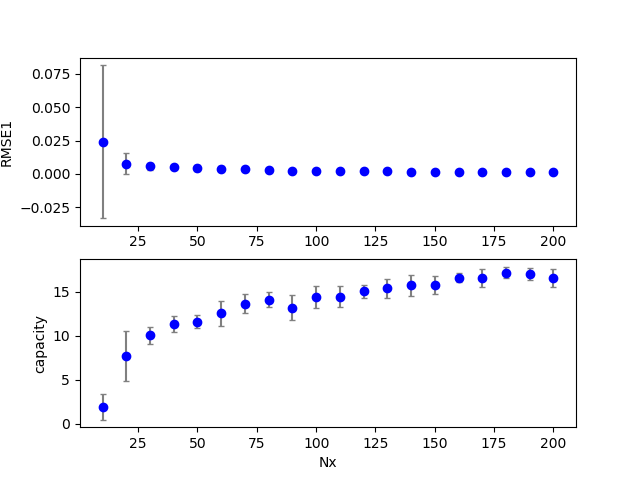

Source data for this figure (header and first rows):
4, 2, 0, 10, 0.800000, 0.800000, 0.000000, 0.700000, 2.000000, 0.100000, 0.100000, 0.100000, 0.100000, 0.171675, 0.000000, 2.938648
4, 1, 0, 10, 0.8, 0.8, 0.000000, 0.7, 2, 0.1, 0.1, 0.1, 0.1, 0.000254, 0.000000, 1.017
4, 0, 0, 10, 0.8, 0.8, 0.000000, 0.7, 2, 0.1, 0.1, 0.1, 0.1, 0.000258, 0.000000, 1.012
4, 2, 1, 20, 0.8, 0.8, 0.000000, 0.7, 2, 0.1, 0.1, 0.1, 0.1, 0.000151, 0.000000, 1.013
4, 0, 2, 30, 0.8, 0.8, 0.000000, 0.7, 2, 0.1, 0.1, 0.1, 0.1, 0.007130, 0.000000, 10.93
4, 0, 1, 20, 0.8, 0.8, 0.000000, 0.7, 2, 0.1, 0.1, 0.1, 0.1, 0.008571, 0.000000, 10.24
4, 1, 1, 20, 0.8, 0.8, 0.000000, 0.7, 2, 0.1, 0.1, 0.1, 0.1, 0.02583, 0.000000, 5.324
4, 1, 2, 30, 0.8, 0.8, 0.000000, 0.7, 2, 0.1, 0.1, 0.1, 0.1, 0.004250, 0.000000, 9.387
4, 1, 3, 40, 0.8, 0.8, 0.000000, 0.7, 2, 0.1, 0.1, 0.1, 0.1, 0.003528, 0.000000, 11.01
4, 0, 3, 40, 0.8, 0.8, 0.000000, 0.7, 2, 0.1, 0.1, 0.1, 0.1, 0.003780, 0.000000, 12.68
4, 2, 3, 40, 0.8, 0.8, 0.000000, 0.7, 2, 0.1, 0.1, 0.1, 0.1, 0.005907, 0.000000, 10.83
4, 2, 2, 30, 0.8, 0.8, 0.000000, 0.7, 2, 0.1, 0.1, 0.1, 0.1, 0.005450, 0.000000, 11.53
4, 1, 4, 50, 0.8, 0.8, 0.000000, 0.7, 2, 0.1, 0.1, 0.1, 0.1, 0.003052, 0.000000, 12.43
4, 0, 4, 50, 0.8, 0.8, 0.000000, 0.7, 2, 0.1, 0.1, 0.1, 0.1, 0.008031, 0.000000, 12.19
4, 2, 4, 50, 0.8, 0.8, 0.000000, 0.7, 2, 0.1, 0.1, 0.1, 0.1, 0.005708, 0.000000, 11.95
4, 1, 5, 60, 0.8, 0.8, 0.000000, 0.7, 2, 0.1, 0.1, 0.1, 0.1, 0.005600, 0.000000, 15.55
4, 0, 5, 60, 0.8, 0.8, 0.000000, 0.7, 2, 0.1, 0.1, 0.1, 0.1, 0.002001, 0.000000, 13.09
4, 0, 6, 70, 0.8, 0.8, 0.000000, 0.7, 2, 0.1, 0.1, 0.1, 0.1, 0.002424, 0.000000, 13.98
4, 1, 6, 70, 0.8, 0.8, 0.000000, 0.7, 2, 0.1, 0.1, 0.1, 0.1, 0.003163, 0.000000, 14.09
4, 1, 7, 80, 0.8, 0.8, 0.000000, 0.7, 2, 0.1, 0.1, 0.1, 0.1, 0.003955, 0.000000, 12.15
4, 0, 7, 80, 0.8, 0.8, 0.000000, 0.7, 2, 0.1, 0.1, 0.1, 0.1, 0.004098, 0.000000, 14.4
4, 1, 8, 90, 0.8, 0.8, 0.000000, 0.7, 2, 0.1, 0.1, 0.1, 0.1, 0.003663, 0.000000, 15.04
4, 0, 9, 100, 0.8, 0.8, 0.000000, 0.7, 2, 0.1, 0.1, 0.1, 0.1, 0.001897, 0.000000, 13.31
4, 0, 8, 90, 0.8, 0.8, 0.000000, 0.7, 2, 0.1, 0.1, 0.1, 0.1, 0.002586, 0.000000, 13.59
4, 1, 9, 100, 0.8, 0.8, 0.000000, 0.7, 2, 0.1, 0.1, 0.1, 0.1, 0.003846, 0.000000, 15.94
4, 1, 16, 170, 0.8, 0.8, 0.000000, 0.7, 2, 0.1, 0.1, 0.1, 0.1, 0.001667, 0.000000, 17.91
4, 0, 19, 200, 0.8, 0.8, 0.000000, 0.7, 2, 0.1, 0.1, 0.1, 0.1, 0.001653, 0.000000, 15.75
4, 0, 18, 190, 0.8, 0.8, 0.000000, 0.7, 2, 0.1, 0.1, 0.1, 0.1, 0.001202, 0.000000, 16.91
4, 1, 17, 180, 0.8, 0.8, 0.000000, 0.7, 2, 0.1, 0.1, 0.1, 0.1, 0.001281, 0.000000, 17.65
4, 1, 19, 200, 0.8, 0.8, 0.000000, 0.7, 2, 0.1, 0.1, 0.1, 0.1, 0.001660, 0.000000, 16.69
4, 3, 0, 10, 0.8, 0.8, 0.000000, 0.7, 2, 0.1, 0.1, 0.1, 0.1, 0.04418, 0.000000, 4.641
4, 4, 0, 10, 0.8, 0.8, 0.000000, 0.7, 2, 0.1, 0.1, 0.1, 0.1, 0.000258, 0.000000, 1.01
4, 3, 1, 20, 0.8, 0.8, 0.000000, 0.7, 2, 0.1, 0.1, 0.1, 0.1, 0.01422, 0.000000, 10.72
4, 3, 4, 50, 0.8, 0.8, 0.000000, 0.7, 2, 0.1, 0.1, 0.1, 0.1, 0.005843, 0.000000, 12.46
4, 4, 2, 30, 0.8, 0.8, 0.000000, 0.7, 2, 0.1, 0.1, 0.1, 0.1, 0.005641, 0.000000, 8.269
4, 3, 2, 30, 0.8, 0.8, 0.000000, 0.7, 2, 0.1, 0.1, 0.1, 0.1, 0.01127, 0.000000, 8.865
4, 3, 3, 40, 0.8, 0.8, 0.000000, 0.7, 2, 0.1, 0.1, 0.1, 0.1, 0.006657, 0.000000, 10.96
4, 4, 1, 20, 0.8, 0.8, 0.000000, 0.7, 2, 0.1, 0.1, 0.1, 0.1, 0.004934, 0.000000, 7.977
4, 4, 4, 50, 0.8, 0.8, 0.000000, 0.7, 2, 0.1, 0.1, 0.1, 0.1, 0.004016, 0.000000, 11.37
4, 4, 3, 40, 0.8, 0.8, 0.000000, 0.7, 2, 0.1, 0.1, 0.1, 0.1, 0.006297, 0.000000, 11.47
4, 2, 5, 60, 0.8, 0.8, 0.000000, 0.7, 2, 0.1, 0.1, 0.1, 0.1, 0.004340, 0.000000, 13.14
4, 4, 5, 60, 0.8, 0.8, 0.000000, 0.7, 2, 0.1, 0.1, 0.1, 0.1, 0.002825, 0.000000, 11.04
4, 3, 5, 60, 0.8, 0.8, 0.000000, 0.7, 2, 0.1, 0.1, 0.1, 0.1, 0.002732, 0.000000, 10.85
4, 3, 6, 70, 0.8, 0.8, 0.000000, 0.7, 2, 0.1, 0.1, 0.1, 0.1, 0.005163, 0.000000, 12.99
4, 2, 6, 70, 0.8, 0.8, 0.000000, 0.7, 2, 0.1, 0.1, 0.1, 0.1, 0.004111, 0.000000, 12.76
4, 4, 6, 70, 0.8, 0.8, 0.000000, 0.7, 2, 0.1, 0.1, 0.1, 0.1, 0.003180, 0.000000, 15.61
4, 0, 11, 120, 0.8, 0.8, 0.000000, 0.7, 2, 0.1, 0.1, 0.1, 0.1, 0.001158, 0.000000, 15.95
4, 1, 11, 120, 0.8, 0.8, 0.000000, 0.7, 2, 0.1, 0.1, 0.1, 0.1, 0.002469, 0.000000, 13.91
4, 1, 10, 110, 0.8, 0.8, 0.000000, 0.7, 2, 0.1, 0.1, 0.1, 0.1, 0.001880, 0.000000, 12.82
4, 0, 10, 110, 0.8, 0.8, 0.000000, 0.7, 2, 0.1, 0.1, 0.1, 0.1, 0.003395, 0.000000, 14.56
4, 0, 12, 130, 0.8, 0.8, 0.000000, 0.7, 2, 0.1, 0.1, 0.1, 0.1, 0.001307, 0.000000, 14.64
4, 1, 12, 130, 0.8, 0.8, 0.000000, 0.7, 2, 0.1, 0.1, 0.1, 0.1, 0.002857, 0.000000, 15.75
4, 0, 14, 150, 0.8, 0.8, 0.000000, 0.7, 2, 0.1, 0.1, 0.1, 0.1, 0.001311, 0.000000, 15.85
4, 1, 14, 150, 0.8, 0.8, 0.000000, 0.7, 2, 0.1, 0.1, 0.1, 0.1, 0.002207, 0.000000, 16.24
4, 1, 13, 140, 0.8, 0.8, 0.000000, 0.7, 2, 0.1, 0.1, 0.1, 0.1, 0.001108, 0.000000, 15.78
4, 0, 13, 140, 0.8, 0.8, 0.000000, 0.7, 2, 0.1, 0.1, 0.1, 0.1, 0.002097, 0.000000, 16.32
4, 1, 15, 160, 0.8, 0.8, 0.000000, 0.7, 2, 0.1, 0.1, 0.1, 0.1, 0.001959, 0.000000, 15.61
4, 0, 15, 160, 0.8, 0.8, 0.000000, 0.7, 2, 0.1, 0.1, 0.1, 0.1, 0.002280, 0.000000, 16.7
4, 0, 16, 170, 0.8, 0.8, 0.000000, 0.7, 2, 0.1, 0.1, 0.1, 0.1, 0.001501, 0.000000, 15.3
4, 1, 17, 180, 0.8, 0.8, 0.000000, 0.7, 2, 0.1, 0.1, 0.1, 0.1, 0.001281, 0.000000, 17.65
4, 1, 16, 170, 0.8, 0.8, 0.000000, 0.7, 2, 0.1, 0.1, 0.1, 0.1, 0.001667, 0.000000, 17.91
... 115 more rows
